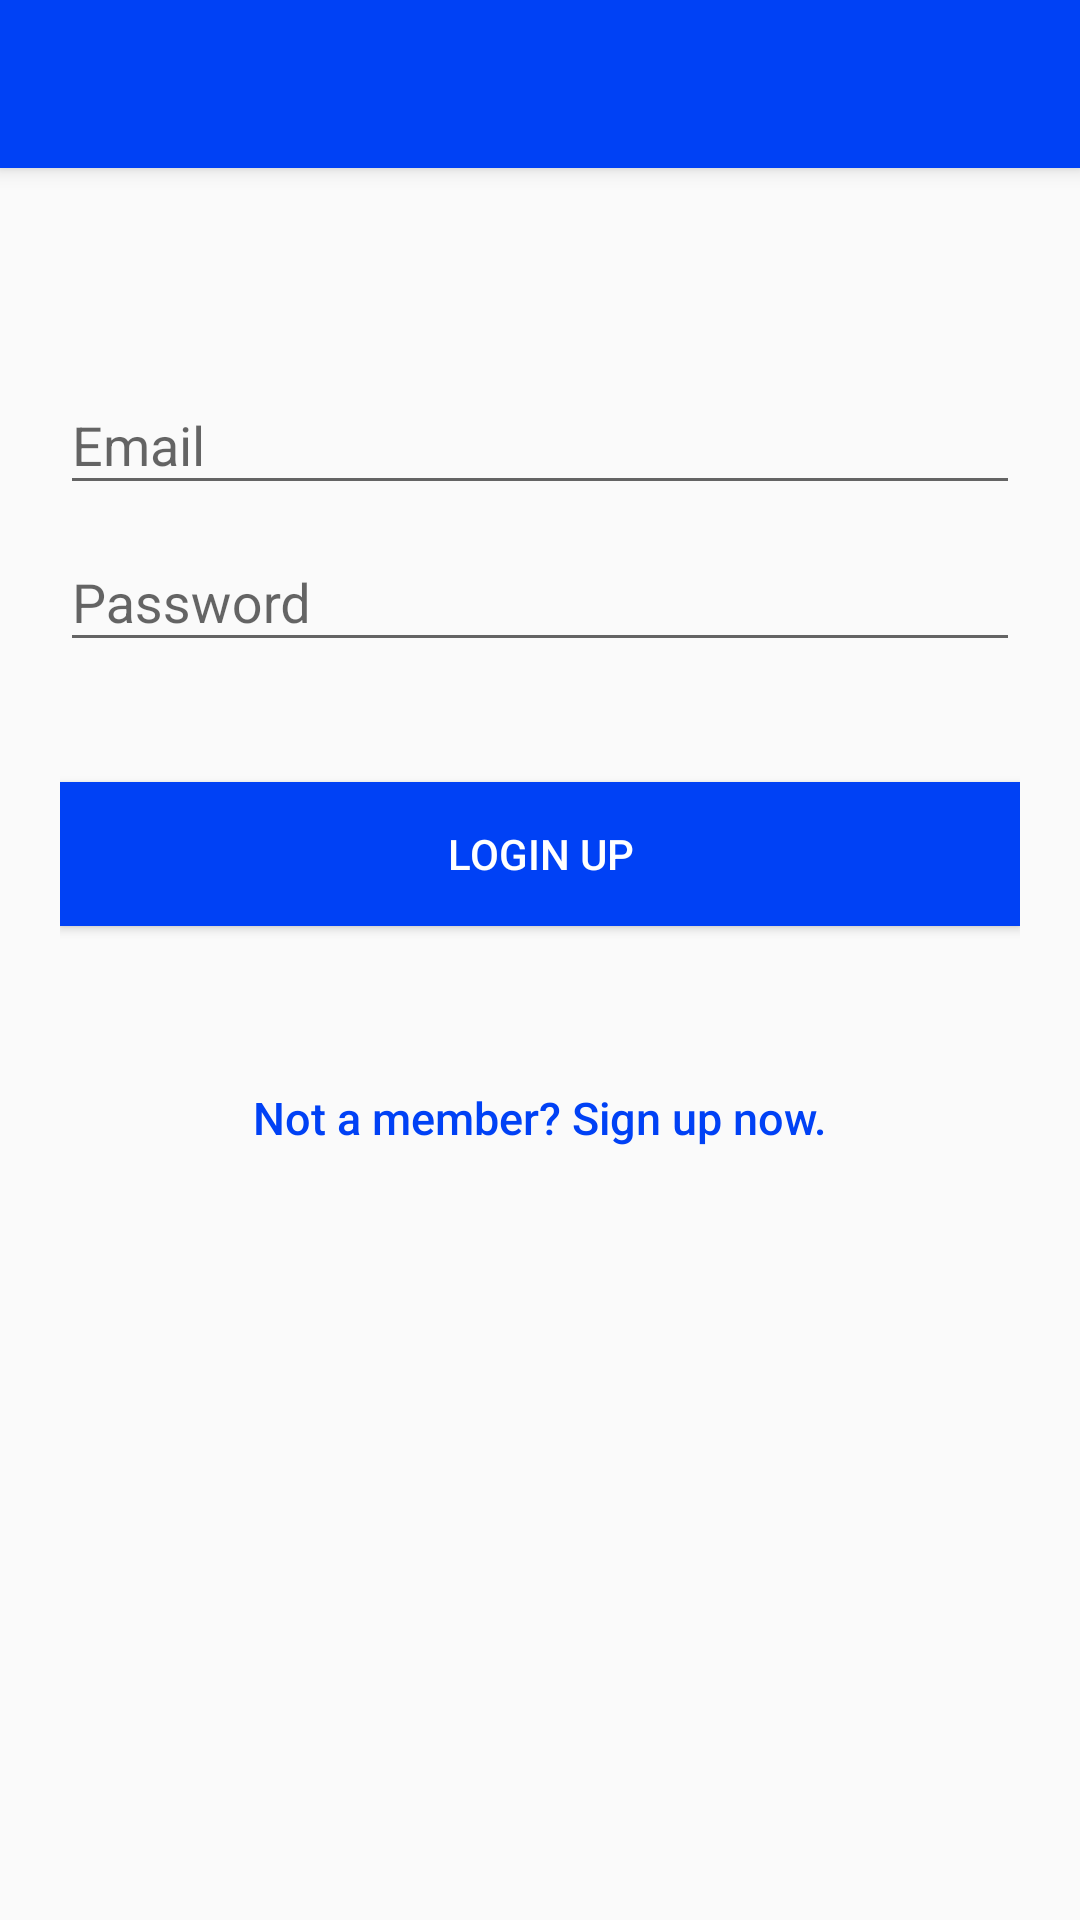

Here is an Android app screen rendered from its layout file. Give the layout XML and the strings, colors and styles it references.
<!-- AndroidManifest.xml: application theme MyMaterialTheme -->
<!-- res/layout/activity_login.xml -->
<android.support.design.widget.CoordinatorLayout xmlns:android="http://schemas.android.com/apk/res/android"
    xmlns:app="http://schemas.android.com/apk/res-auto"
    android:layout_width="match_parent"
    android:layout_height="match_parent">

    <android.support.design.widget.AppBarLayout
        android:layout_width="match_parent"
        android:layout_height="wrap_content"
        android:theme="@style/ThemeOverlay.AppCompat.Dark.ActionBar">

        <android.support.v7.widget.Toolbar
            android:id="@+id/toolbar"
            android:layout_width="match_parent"
            android:layout_height="?attr/actionBarSize"
            android:background="?attr/colorPrimary"
            app:layout_scrollFlags="scroll|enterAlways"
            app:popupTheme="@style/ThemeOverlay.AppCompat.Light" />
    </android.support.design.widget.AppBarLayout>

    <LinearLayout
        android:layout_width="fill_parent"
        android:layout_height="match_parent"
        android:layout_marginTop="?attr/actionBarSize"
        android:orientation="vertical"
        android:paddingLeft="20dp"
        android:paddingRight="20dp"
        android:paddingTop="60dp">


        <android.support.design.widget.TextInputLayout
            android:id="@+id/input_layout_email"
            android:layout_width="match_parent"
            android:layout_height="wrap_content">

            <EditText
                android:id="@+id/input_email"
                android:layout_width="match_parent"
                android:layout_height="wrap_content"
                android:inputType="textEmailAddress"
                android:hint="@string/hint_email" />
        </android.support.design.widget.TextInputLayout>

        <android.support.design.widget.TextInputLayout
            android:id="@+id/input_layout_password"
            android:layout_width="match_parent"
            android:layout_height="wrap_content">

            <EditText
                android:id="@+id/input_password"
                android:layout_width="match_parent"
                android:layout_height="wrap_content"
                android:inputType="textPassword"
                android:hint="@string/hint_password" />
        </android.support.design.widget.TextInputLayout>

        <Button android:id="@+id/btn_login"
            android:layout_width="fill_parent"
            android:layout_height="wrap_content"
            android:text="@string/btn_login"
            android:background="@color/colorPrimary"
            android:layout_marginTop="40dp"
            android:textColor="@android:color/white"/>
        <Button
            android:id="@+id/btnLinkToRegisterScreen"
            android:layout_width="fill_parent"
            android:layout_height="wrap_content"
            android:layout_marginTop="40dip"
            android:background="@null"
            android:text="@string/btn_link_to_register"
            android:textAllCaps="false"
            android:textColor="@color/colorPrimary"
            android:textSize="15dp" />

    </LinearLayout>

</android.support.design.widget.CoordinatorLayout>
<!-- resources referenced by this layout -->
<resources>
  <color name="colorPrimary">#0041f5</color>
  <string name="btn_link_to_register">Not a member? Sign up now.</string>
  <string name="btn_login">Login Up</string>
  <string name="hint_email">Email</string>
  <string name="hint_password">Password</string>
  <style name="MyMaterialTheme" parent="MyMaterialTheme.Base">
  
      </style>
  <style name="MyMaterialTheme.Base" parent="Theme.AppCompat.Light.DarkActionBar">
          <item name="windowNoTitle">true</item>
          <item name="windowActionBar">false</item>
          <item name="colorPrimary">@color/colorPrimary</item>
          <item name="colorPrimaryDark">@color/colorPrimaryDark</item>
          <item name="colorAccent">@color/colorAccent</item>
      </style>
  <color name="colorPrimaryDark">#111dc5</color>
  <color name="colorAccent">#80f9ff</color>
</resources>
